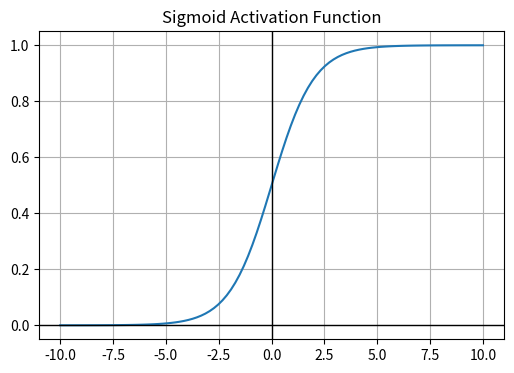
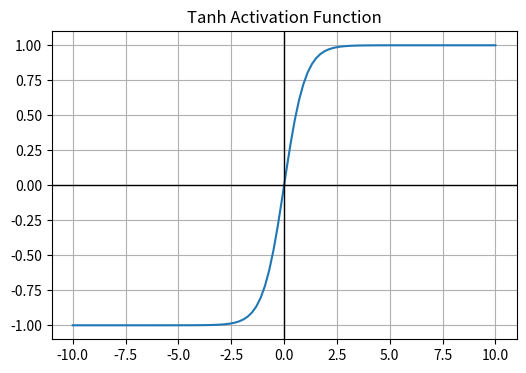
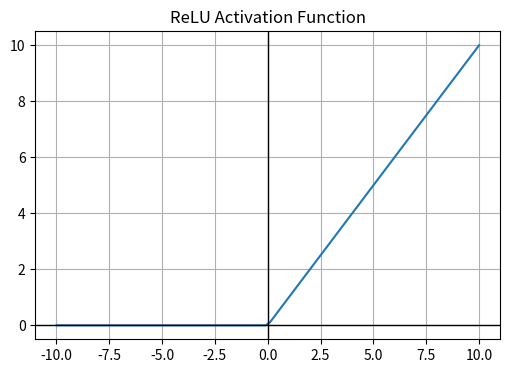
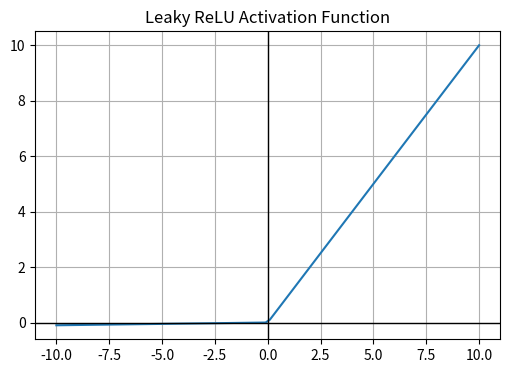
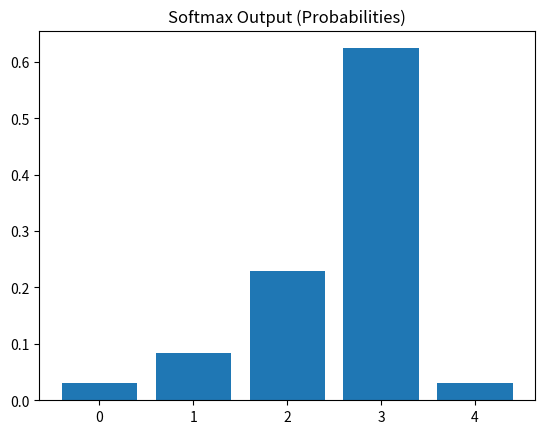

The matplotlib source for these figures, in order:
#2 Develop a Python program to implement various activation functions, including the sigmoid, tanh (hyperbolic tangent), ReLU (Rectified Linear Unit), Leaky ReLU, and softmax. The program should include functions to compute the output of each activation function for a given input. Additionally, it should be capable of plotting graphs representing the output of each activation function over a range of input values. CO1
import numpy as np
import matplotlib.pyplot as plt

# Using numpy for numerical stability and vectorization
def sigmoid(x):
    return 1 / (1 + np.exp(-x))

def tanh(x):
    return np.tanh(x)

def relu(x):
    return np.maximum(0, x)

def leaky_relu(x, alpha=0.01):
    return np.where(x > 0, x, alpha * x)

def softmax(x):
    # Subtracting max(x) prevents OverflowError (Numerical Stability)
    e_x = np.exp(x - np.max(x))
    return e_x / e_x.sum()

# Range for plotting
x = np.linspace(-10, 10, 100)

def plot_activation(name, x, y):
    plt.figure(figsize=(6, 4))
    plt.plot(x, y)
    plt.title(f"{name} Activation Function")
    plt.grid(True)
    plt.axhline(0, color='black', lw=1)
    plt.axvline(0, color='black', lw=1)
    plt.show()

# Execution
plot_activation("Sigmoid", x, sigmoid(x))
plot_activation("Tanh", x, tanh(x))
plot_activation("ReLU", x, relu(x))
plot_activation("Leaky ReLU", x, leaky_relu(x))

# Softmax visualization
z = np.array([1.0, 2.0, 3.0, 4.0, 1.0])
plt.bar(range(len(z)), softmax(z))
plt.title("Softmax Output (Probabilities)")
plt.show()
